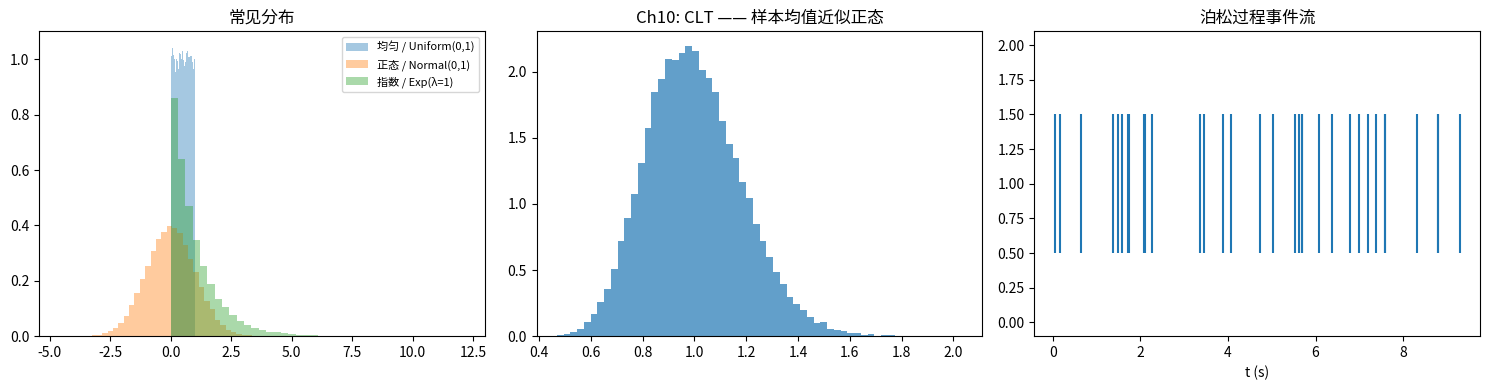

Python code for this plot:
"""
probability.py — 概率论
==========================
Module 10 of "Math is Alive" / 《数学是活的》第 10 章

实现 / Implements:
    - 常见分布的采样与可视化
    - 蒙特卡洛估计 π
    - 中心极限定理 (CLT)
    - 马尔可夫链 + 平稳分布
    - 泊松过程
    - 期权定价（Black-Scholes 蒙特卡洛）

数学基础 / Math:
    E[X], Var[X], P(A|B) = P(A∩B)/P(B)
    CLT: 大量 i.i.d. 求和 → 正态
    Black-Scholes:  C = E[max(S_T - K, 0)] e^{-rT}

Li Zhou
2027 / MIT License
"""

import numpy as np


# =============================================================================
# 演示 1：常见分布
# Demo 1: Common distributions
# =============================================================================
def demo_distributions():
    """采样几种基本分布并打印矩。
    Sample several distributions and print their moments.
    """
    print("【演示 1】常见分布")
    print("[Demo 1] Common distributions")
    print()
    rng = np.random.default_rng(0)
    samples = {
        "均匀 / Uniform(0,1)":    rng.uniform(0, 1, 100_000),
        "正态 / Normal(0,1)":     rng.normal(0, 1, 100_000),
        "指数 / Exp(λ=1)":         rng.exponential(1, 100_000),
        "二项 / Binom(n=10,p=0.3)": rng.binomial(10, 0.3, 100_000),
        "泊松 / Poisson(λ=4)":     rng.poisson(4, 100_000),
    }
    for name, s in samples.items():
        print(f"  {name:<32s} 均值 = {s.mean():>6.3f},  "
              f"方差 = {s.var():>6.3f}")
    print()
    return samples


# =============================================================================
# 演示 2：蒙特卡洛估计 π
# Demo 2: Monte Carlo estimation of π
# =============================================================================
def demo_monte_carlo_pi():
    """在单位正方形撒点，落入内接圆的比例 ≈ π/4。
    Throw points in [0,1]², fraction inside quarter circle ≈ π/4.
    """
    print("【演示 2】蒙特卡洛估 π")
    print("[Demo 2] Monte-Carlo estimate of π")
    print()
    rng = np.random.default_rng(1)
    for N in [1_000, 10_000, 100_000, 1_000_000]:
        x = rng.uniform(0, 1, N)
        y = rng.uniform(0, 1, N)
        inside = (x ** 2 + y ** 2 <= 1).sum()
        pi_hat = 4 * inside / N
        err = abs(pi_hat - np.pi)
        print(f"  N = {N:>9d}: π ≈ {pi_hat:.5f}  (误差 {err:.5f})")
    print(f"  ⇒ 误差 ~ 1/√N，是典型 MC 收敛速度")
    print()


# =============================================================================
# 演示 3：中心极限定理 (CLT)
# Demo 3: Central Limit Theorem (CLT)
# =============================================================================
def demo_clt():
    """从非正态分布抽样求和，分布趋于正态。
    Sum samples from a non-normal distribution → goes Gaussian.
    """
    print("【演示 3】中心极限定理")
    print("[Demo 3] Central Limit Theorem")
    print()
    rng = np.random.default_rng(2)
    n_per_sum = 30  # 每次求和的样本数
    n_trials = 50_000
    # 母分布：指数（高度偏斜）
    base = rng.exponential(1, size=(n_trials, n_per_sum))
    means = base.mean(axis=1)
    # 理论：均值 1，方差 = 1/n
    print(f"  母分布 Exp(1): 均值=1, 方差=1")
    print(f"  样本均值（n={n_per_sum}）: "
          f"均值 = {means.mean():.4f}, "
          f"方差 = {means.var():.4f}  "
          f"(理论 1/{n_per_sum} = {1/n_per_sum:.4f})")
    # 与正态比较的偏度
    skew = ((means - means.mean()) ** 3).mean() / means.std() ** 3
    print(f"  偏度 / skewness ≈ {skew:.3f}  (正态为 0)")
    print()
    return means


# =============================================================================
# 演示 4：马尔可夫链 + 平稳分布
# Demo 4: Markov chain + stationary distribution
# =============================================================================
def demo_markov_chain():
    """天气链：晴 / 雨。求稳态。
    Weather chain: sun / rain. Find stationary distribution.
    """
    print("【演示 4】马尔可夫链")
    print("[Demo 4] Markov chain")
    print()
    # 转移矩阵 P[i,j] = P(j | i)
    P = np.array([[0.9, 0.1],   # 晴
                  [0.5, 0.5]])  # 雨
    pi = np.array([1.0, 0.0])  # 起始：晴
    for step in range(1, 31):
        pi = pi @ P
    print(f"  起始: [1, 0]  (今天晴)")
    print(f"  30 步后: {pi.round(4)}")
    # 解 π P = π
    eigvals, eigvecs = np.linalg.eig(P.T)
    stationary = np.real(eigvecs[:, np.argmin(abs(eigvals - 1))])
    stationary /= stationary.sum()
    print(f"  解析平稳分布: {stationary.round(4)}")
    print()


# =============================================================================
# 演示 5：泊松过程
# Demo 5: Poisson process
# =============================================================================
def demo_poisson_process():
    """事件按 λ 强度发生，间隔服从指数分布。
    Events at rate λ, inter-arrival times exponential.
    """
    print("【演示 5】泊松过程")
    print("[Demo 5] Poisson process")
    print()
    rng = np.random.default_rng(3)
    lam = 3.0  # 每秒 3 个事件
    T = 10.0
    intervals = rng.exponential(1 / lam, size=200)
    times = np.cumsum(intervals)
    events = times[times < T]
    print(f"  强度 λ = {lam} 件/秒，时间窗 T = {T}s")
    print(f"  期望事件数 λT = {lam * T:.0f}")
    print(f"  实际事件数 = {len(events)}")
    # 在 [0, T] 上事件数应服从 Poisson(λT)
    print()
    return events


# =============================================================================
# 演示 6：期权定价 (蒙特卡洛 BS)
# Demo 6: Option pricing (Monte-Carlo Black-Scholes)
# =============================================================================
def demo_option_pricing():
    """欧式看涨期权 = E[max(S_T - K, 0)] e^{-rT}。
    European call = discounted expected payoff.
    """
    print("【演示 6】期权定价 (Black-Scholes 蒙特卡洛)")
    print("[Demo 6] Option pricing (Monte-Carlo BS)")
    print()
    S0, K, r, sigma, T = 100.0, 100.0, 0.05, 0.2, 1.0
    rng = np.random.default_rng(4)
    Z = rng.standard_normal(200_000)
    S_T = S0 * np.exp((r - 0.5 * sigma ** 2) * T
                      + sigma * np.sqrt(T) * Z)
    payoff = np.maximum(S_T - K, 0)
    price_mc = np.exp(-r * T) * payoff.mean()
    # 解析 Black-Scholes
    from math import erf, sqrt, log, exp
    d1 = (log(S0 / K) + (r + 0.5 * sigma ** 2) * T) / (sigma * sqrt(T))
    d2 = d1 - sigma * sqrt(T)
    cdf = lambda x: 0.5 * (1 + erf(x / sqrt(2)))
    price_bs = S0 * cdf(d1) - K * exp(-r * T) * cdf(d2)
    print(f"  S0={S0}, K={K}, r={r}, σ={sigma}, T={T}")
    print(f"  蒙特卡洛价格: {price_mc:.4f}")
    print(f"  Black-Scholes 解析: {price_bs:.4f}")
    print(f"  误差: {abs(price_mc - price_bs):.4f}")
    print()


# =============================================================================
# 主函数 / Main
# =============================================================================
if __name__ == '__main__':
    print("=" * 60)
    print("probability.py — 第 10 章演示 / Chapter 10 Demo")
    print("=" * 60)
    print()
    samples = demo_distributions()
    demo_monte_carlo_pi()
    means = demo_clt()
    demo_markov_chain()
    events = demo_poisson_process()
    demo_option_pricing()
    print("=" * 60)
    print("演示完毕 / Demo complete.")
    print("=" * 60)

    try:
        import matplotlib
        matplotlib.use('Agg')
        import matplotlib.pyplot as plt
        plt.rcParams['font.sans-serif'] = ['Noto Sans CJK JP', 'WenQuanYi Micro Hei', 'SimHei', 'DejaVu Sans']
        plt.rcParams['axes.unicode_minus'] = False

        fig, axes = plt.subplots(1, 3, figsize=(15, 4))
        # 几个分布直方图
        for name, s in list(samples.items())[:3]:
            axes[0].hist(s, bins=40, alpha=0.4, density=True, label=name)
        axes[0].set_title("常见分布")
        axes[0].legend(fontsize=8)

        # CLT
        axes[1].hist(means, bins=60, density=True, alpha=0.7)
        axes[1].set_title("Ch10: CLT —— 样本均值近似正态")

        # 泊松过程事件流
        axes[2].eventplot(events, orientation='horizontal',
                          linewidths=1.5)
        axes[2].set_title("泊松过程事件流")
        axes[2].set_xlabel("t (s)")

        plt.tight_layout()
        plt.savefig('ch10_probability.png', dpi=120, bbox_inches='tight')
        plt.close()
        print("\n已保存可视化: ch10_probability.png")
    except ImportError:
        print("\n(matplotlib 未安装 — 跳过画图)")
